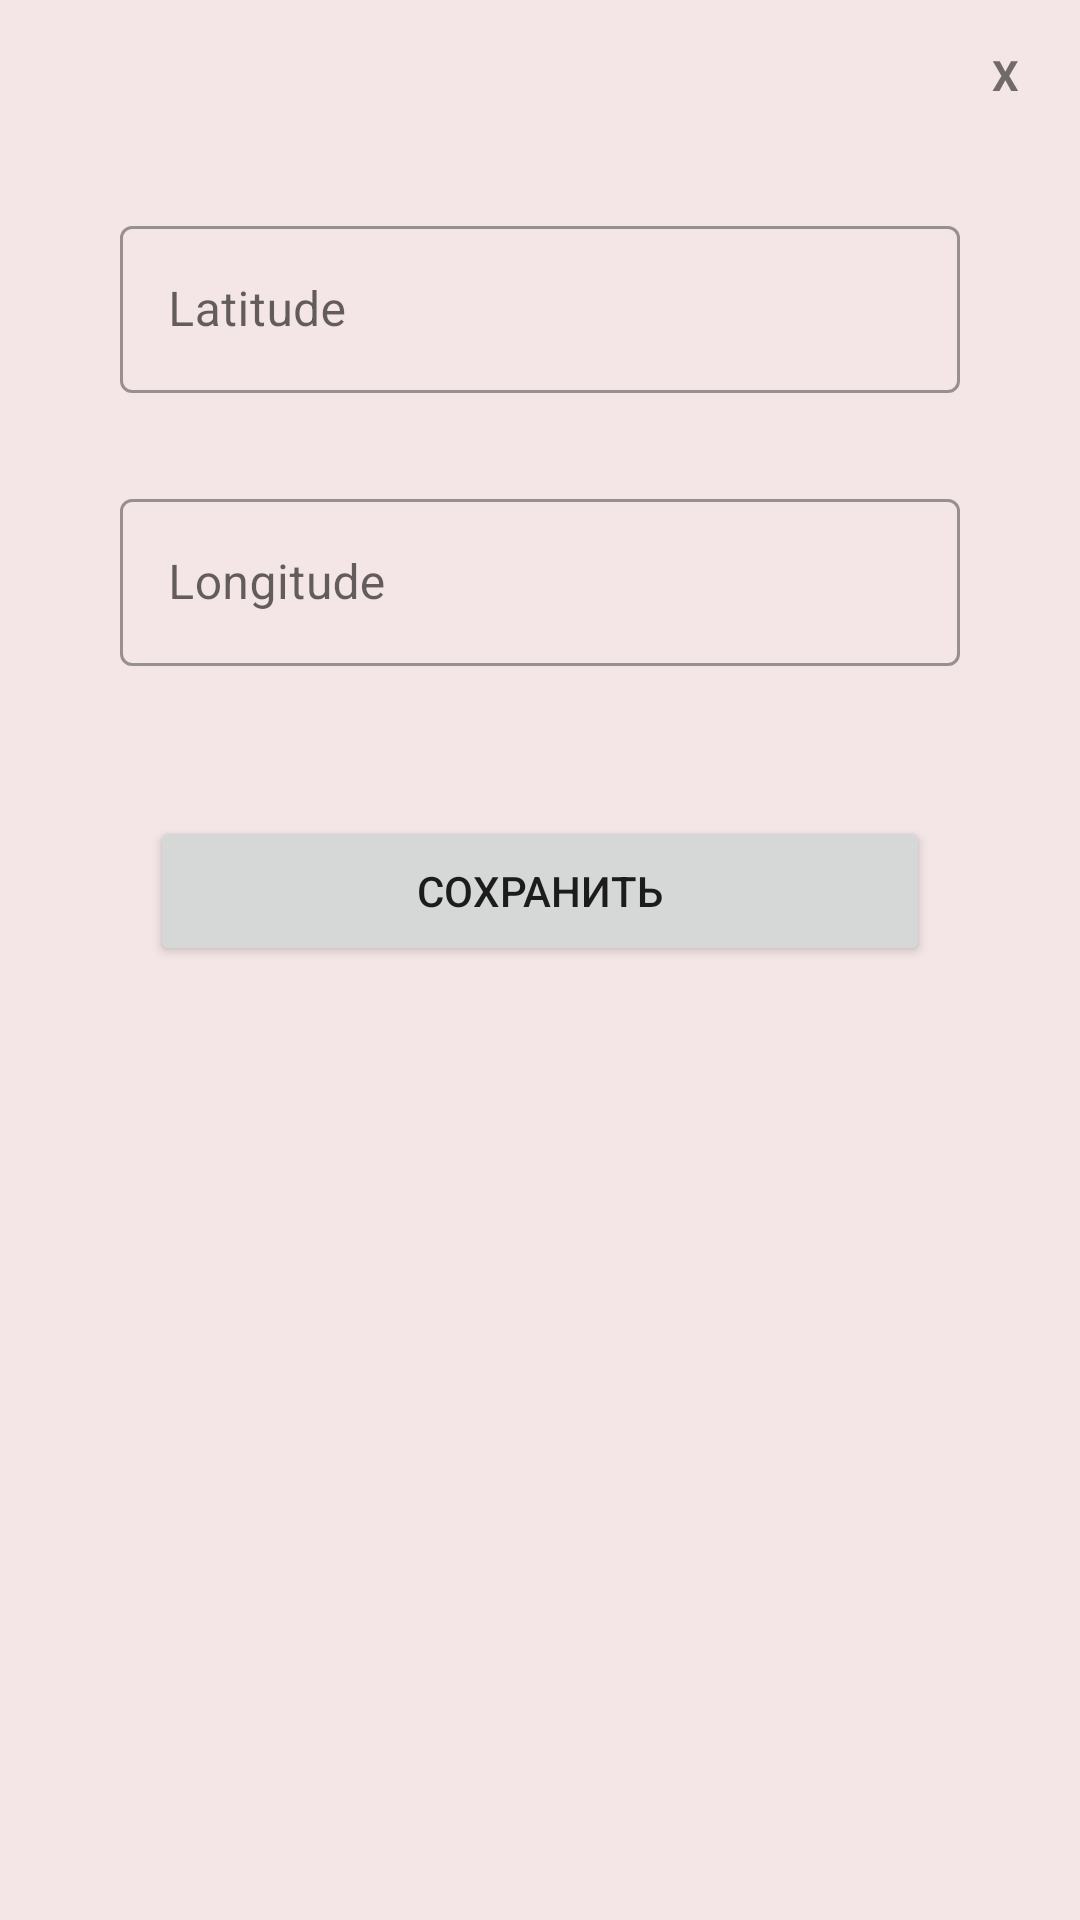

Layout XML and referenced resources for this Android screen:
<!-- AndroidManifest.xml: application theme Theme.GoogleMapsApi -->
<!-- res/layout/previewdialog.xml -->
<?xml version="1.0" encoding="utf-8"?>
<LinearLayout xmlns:android="http://schemas.android.com/apk/res/android"
    xmlns:app="http://schemas.android.com/apk/res-auto"
    android:layout_width="350dp"
    android:layout_height="wrap_content"
    android:layout_gravity="center"
    android:background="#F4E6E6"
    android:orientation="vertical"
    android:scaleType="centerCrop">

    <LinearLayout
        android:layout_width="match_parent"
        android:layout_height="wrap_content"
        android:orientation="vertical"
        android:padding="10dp">

        <TextView
            android:id="@+id/btnclose"
            android:layout_width="30dp"
            android:layout_height="30dp"
            android:layout_gravity="end"
            android:gravity="center"
            android:text="X"
            android:textStyle="bold" />
    </LinearLayout>

    <com.google.android.material.textfield.TextInputLayout
        android:id="@+id/textInputLayoutAddLatitude"
        android:layout_width="match_parent"
        android:layout_height="wrap_content"
        android:layout_marginStart="40dp"
        android:layout_marginTop="20dp"
        android:layout_marginEnd="40dp"
        style="@style/Widget.MaterialComponents.TextInputLayout.OutlinedBox"
        app:layout_constraintTop_toTopOf="parent">

        <com.google.android.material.textfield.TextInputEditText
            android:id="@+id/editTextAddLatitude"
            android:layout_width="match_parent"
            android:layout_height="wrap_content"
            android:hint="@string/latitude"
            android:inputType="numberDecimal"
            />

    </com.google.android.material.textfield.TextInputLayout>

    <com.google.android.material.textfield.TextInputLayout
        android:id="@+id/textInputLayoutAddLongitude"
        android:layout_width="match_parent"
        android:layout_marginStart="40dp"
        android:layout_marginTop="30dp"
        android:layout_marginEnd="40dp"
        style="@style/Widget.MaterialComponents.TextInputLayout.OutlinedBox"
        android:layout_height="wrap_content">


        <com.google.android.material.textfield.TextInputEditText
            android:id="@+id/editTextLongitude"
            android:layout_width="match_parent"
            android:layout_height="wrap_content"
            android:inputType="numberDecimal"
            android:hint="@string/longitude"/>
    </com.google.android.material.textfield.TextInputLayout>


<androidx.appcompat.widget.AppCompatButton
        android:id="@+id/buttonSave"
        android:layout_width="match_parent"
        android:layout_height="50dp"
      android:layout_margin="50dp"
        android:layout_marginBottom="15dp"
        android:ems="10"
        android:padding="15dp"
        android:text="@string/saveList"
        app:layout_constraintEnd_toEndOf="parent"
        app:layout_constraintStart_toStartOf="parent"
        app:layout_constraintTop_toTopOf="parent" />


</LinearLayout>
<!-- resources referenced by this layout -->
<resources>
  <string name="latitude">Latitude</string>
  <string name="longitude">Longitude</string>
  <string name="saveList">Сохранить</string>
  <style name="Theme.GoogleMapsApi" parent="Base.Theme.GoogleMapsApi" />
  <style name="Base.Theme.GoogleMapsApi" parent="Theme.MaterialComponents.DayNight.DarkActionBar">
  
      </style>
</resources>
